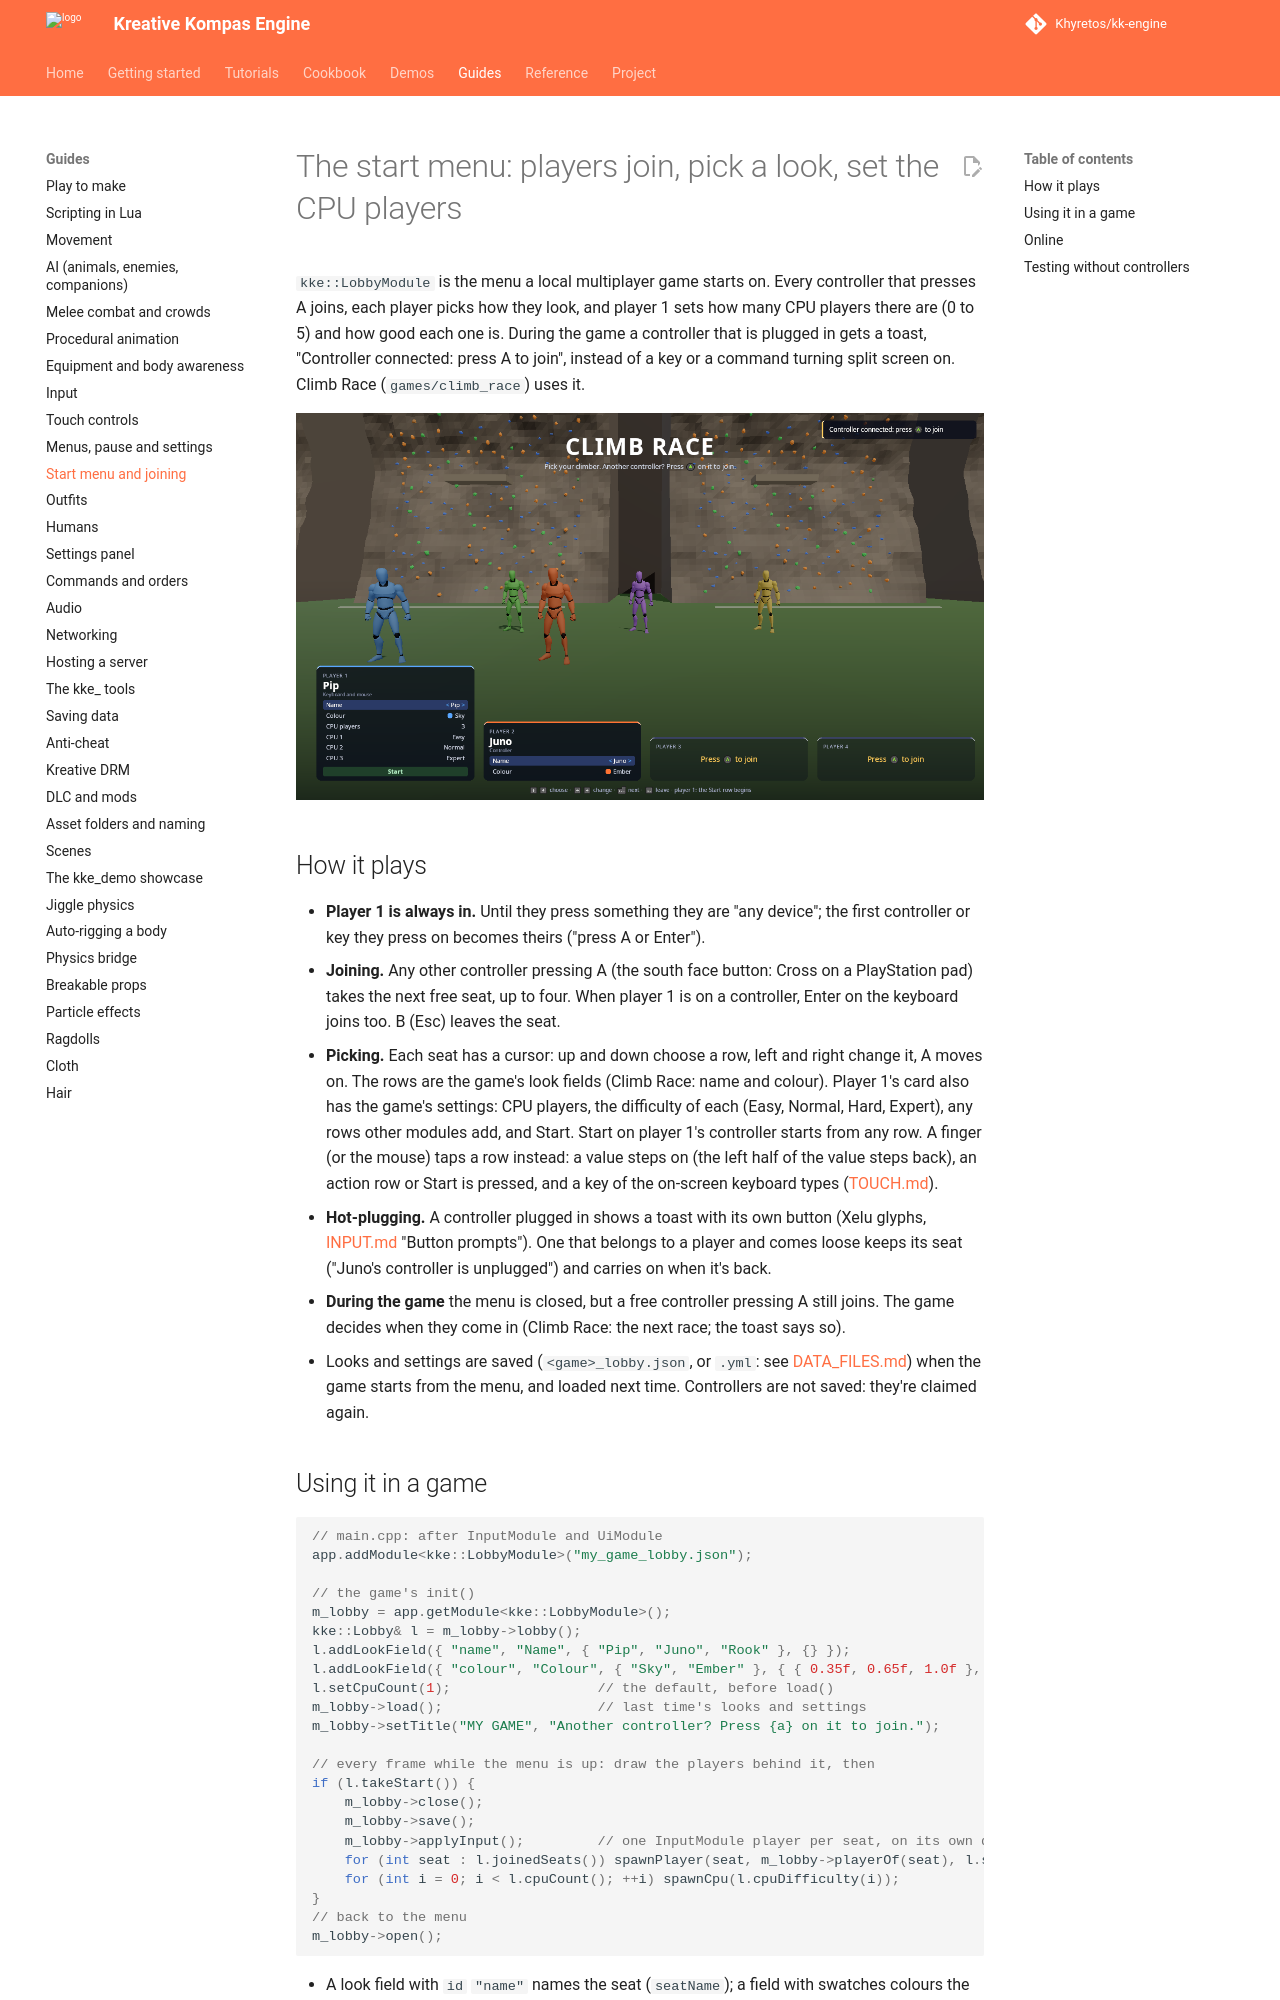

repository: Khyretos/kk-engine · page: LOBBY/index.html · generator: mkdocs

# The start menu: players join, pick a look, set the CPU players

`kke::LobbyModule` is the menu a local multiplayer game starts on. Every
controller that presses A joins, each player picks how they look, and
player 1 sets how many CPU players there are (0 to 5) and how good each one
is. During the game a controller that is plugged in gets a toast,
"Controller connected: press A to join", instead of a key or a command
turning split screen on. Climb Race (`games/climb_race`) uses it.

![The Climb Race menu: three players and three CPU climbers](images/lobby-climb-race.png)

## How it plays

- **Player 1 is always in.** Until they press something they are "any
  device"; the first controller or key they press on becomes theirs
  ("press A or Enter").
- **Joining.** Any other controller pressing A (the south face button:
  Cross on a PlayStation pad) takes the next free seat, up to four. When
  player 1 is on a controller, Enter on the keyboard joins too. B (Esc)
  leaves the seat.
- **Picking.** Each seat has a cursor: up and down choose a row, left and
  right change it, A moves on. The rows are the game's look fields (Climb
  Race: name and colour). Player 1's card also has the game's settings:
  CPU players, the difficulty of each (Easy, Normal, Hard, Expert), any
  rows other modules add, and Start. Start on player 1's controller starts
  from any row. A finger (or the mouse) taps a row instead: a value steps
  on (the left half of the value steps back), an action row or Start is
  pressed, and a key of the on-screen keyboard types ([TOUCH.md](TOUCH.md)).
- **Hot-plugging.** A controller plugged in shows a toast with its own
  button (Xelu glyphs, [INPUT.md](INPUT.md) "Button prompts"). One that
  belongs to a player and comes loose keeps its seat ("Juno's controller is
  unplugged") and carries on when it's back.
- **During the game** the menu is closed, but a free controller pressing A
  still joins. The game decides when they come in (Climb Race: the next
  race; the toast says so).
- Looks and settings are saved (`<game>_lobby.json`, or `.yml`: see
  [DATA_FILES.md](DATA_FILES.md)) when the game starts from the menu, and
  loaded next time. Controllers are not saved: they're claimed again.
